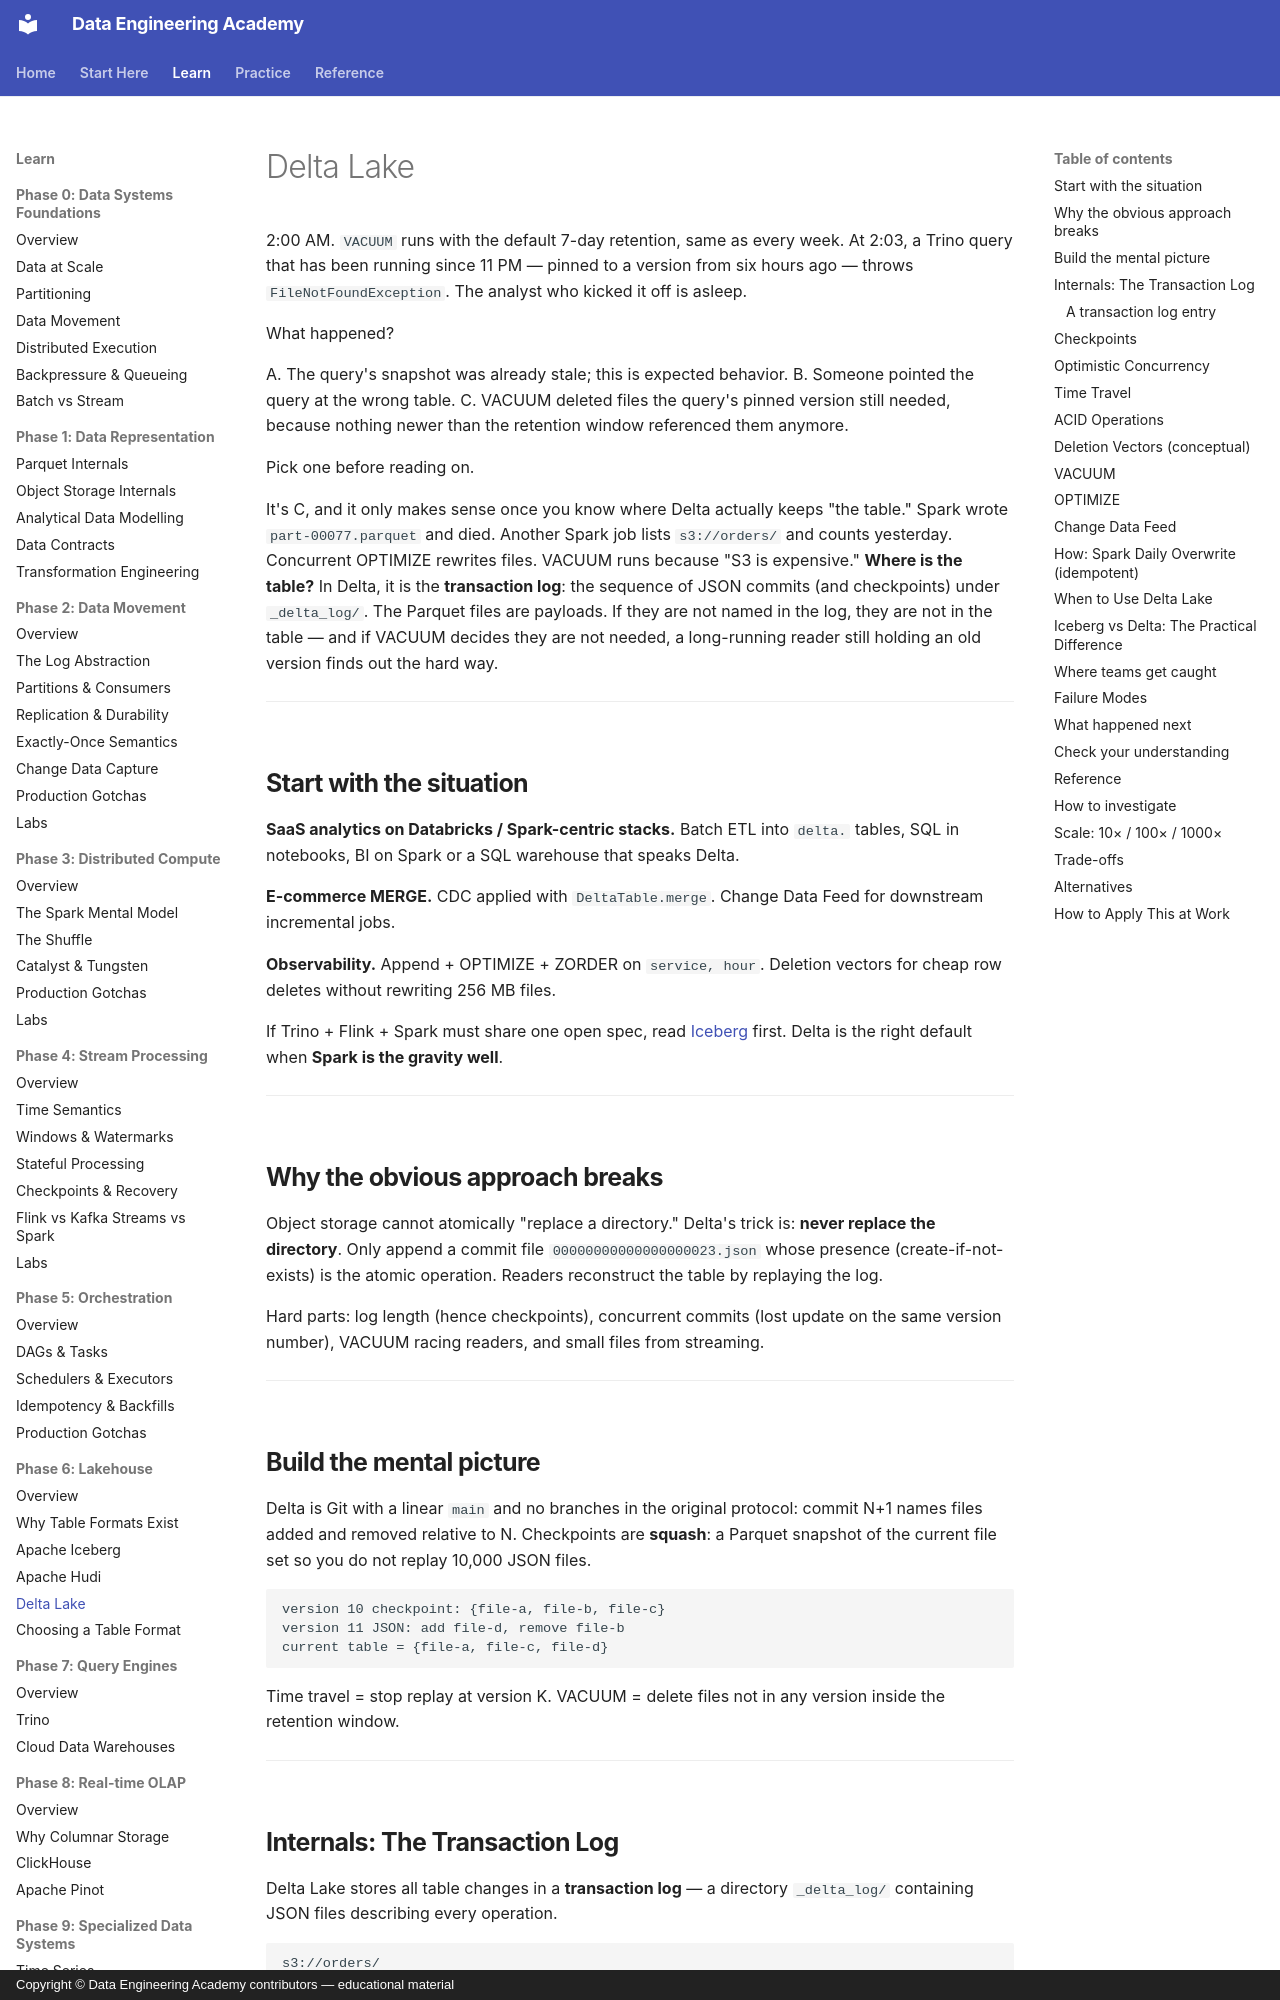

repository: sanketn26/data-engineering · page: lakehouse/delta/index.html · generator: mkdocs · copyright: Copyright © Data Engineering Academy contributors — educational material

---
description: How Delta Lake's JSON transaction log defines the table on object storage, and why a VACUUM can break a long-running reader's query.
---

# Delta Lake

2:00 AM. `VACUUM` runs with the default 7-day retention, same as every week. At 2:03, a Trino query that has been running since 11 PM — pinned to a version from six hours ago — throws `FileNotFoundException`. The analyst who kicked it off is asleep.

What happened?

A. The query's snapshot was already stale; this is expected behavior.
B. Someone pointed the query at the wrong table.
C. VACUUM deleted files the query's pinned version still needed, because nothing newer than the retention window referenced them anymore.

Pick one before reading on.

It's C, and it only makes sense once you know where Delta actually keeps "the table." Spark wrote `part-00077.parquet` and died. Another Spark job lists `s3://orders/` and counts yesterday. Concurrent OPTIMIZE rewrites files. VACUUM runs because "S3 is expensive." **Where is the table?** In Delta, it is the **transaction log**: the sequence of JSON commits (and checkpoints) under `_delta_log/`. The Parquet files are payloads. If they are not named in the log, they are not in the table — and if VACUUM decides they are not needed, a long-running reader still holding an old version finds out the hard way.

---

## Start with the situation { #use-case }

**SaaS analytics on Databricks / Spark-centric stacks.** Batch ETL into `delta.` tables, SQL in notebooks, BI on Spark or a SQL warehouse that speaks Delta.

**E-commerce MERGE.** CDC applied with `DeltaTable.merge`. Change Data Feed for downstream incremental jobs.

**Observability.** Append + OPTIMIZE + ZORDER on `service, hour`. Deletion vectors for cheap row deletes without rewriting 256 MB files.

If Trino + Flink + Spark must share one open spec, read [Iceberg](iceberg.md) first. Delta is the right default when **Spark is the gravity well**.

---

## Why the obvious approach breaks { #why-this-is-hard }

Object storage cannot atomically "replace a directory." Delta's trick is: **never replace the directory**. Only append a commit file `00000000000000000023.json` whose presence (create-if-not-exists) is the atomic operation. Readers reconstruct the table by replaying the log.

Hard parts: log length (hence checkpoints), concurrent commits (lost update on the same version number), VACUUM racing readers, and small files from streaming.

---
